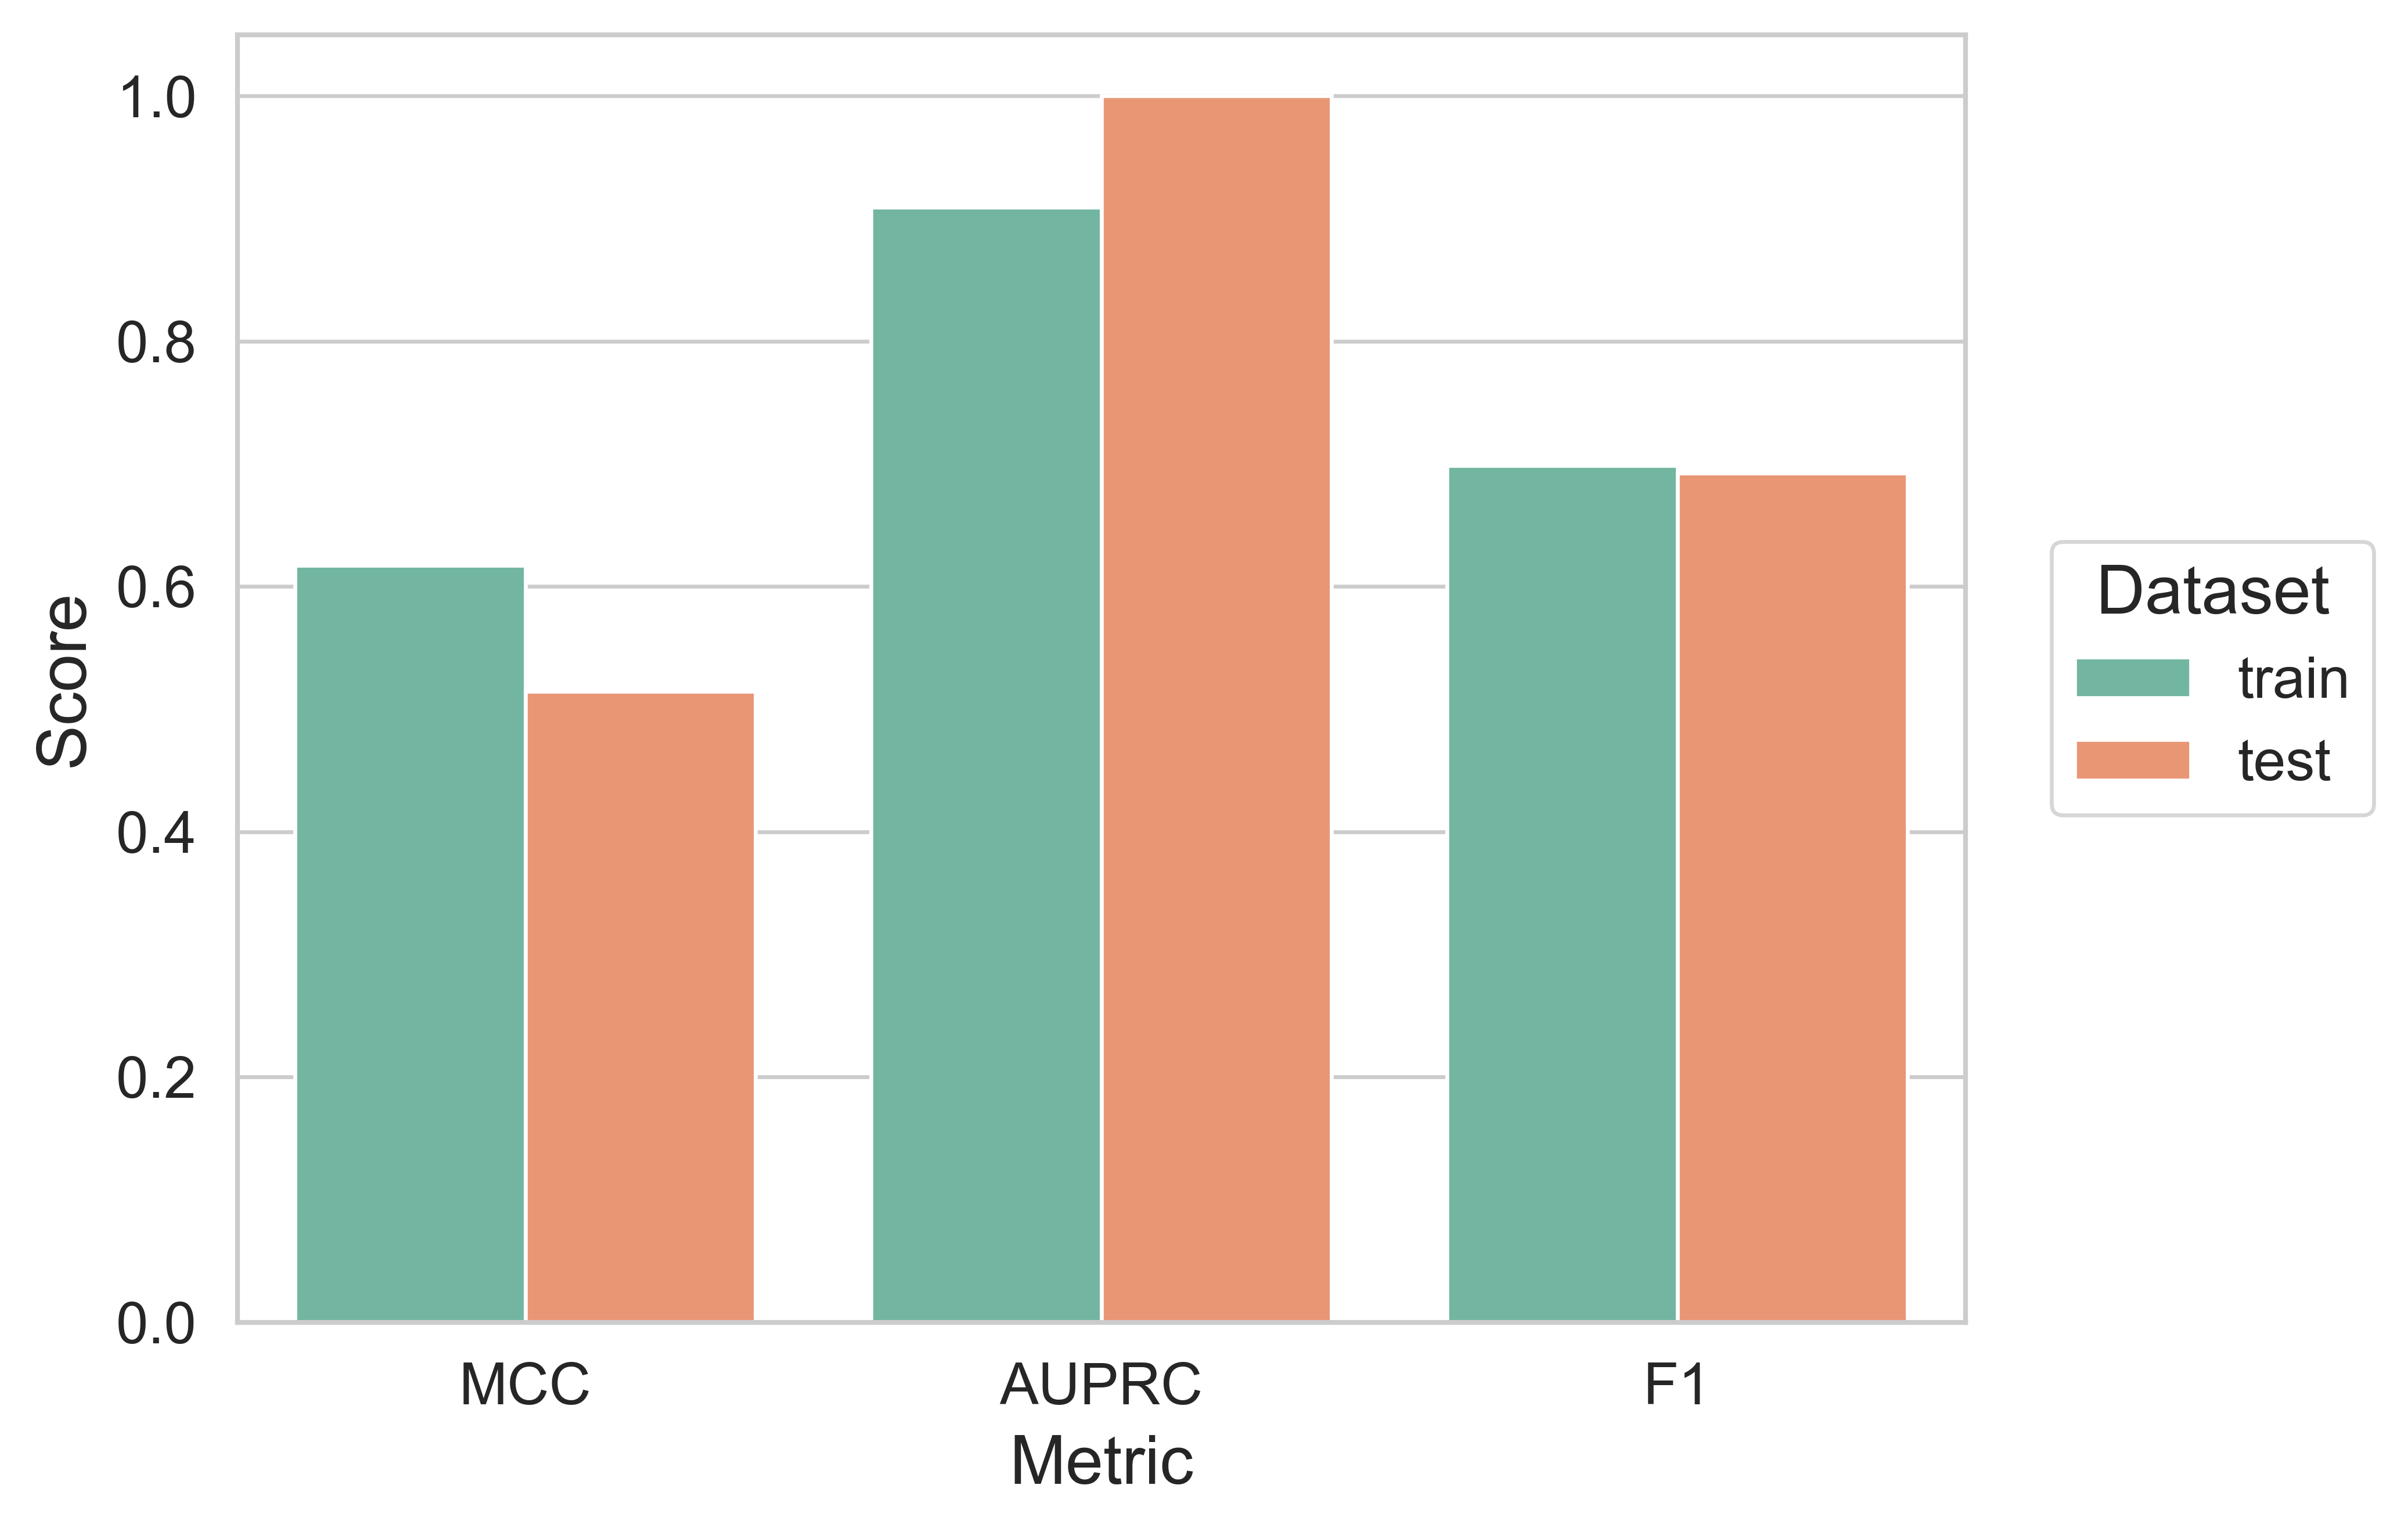

Values plotted in this chart, from the file beside it:
split, MCC, AUPRC, F1
train, 0.6172, 0.9093, 0.6988
test, 0.5145, 1.0, 0.6923
